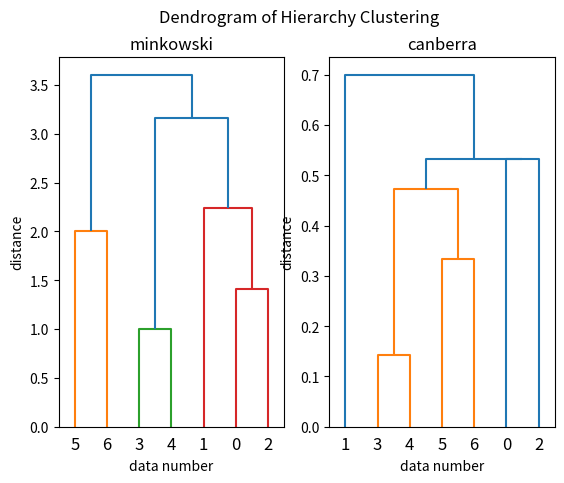

Source code (Python):
import scipy.cluster.hierarchy as hclst
from matplotlib import pyplot as plt

data = [[1, 2], [3, 1], [2, 3], [3, 6], [4, 6], [7, 2], [7, 4]]

for no, d in enumerate(data):
    print("No = ", no, ", data = ", d)


metrics = ['minkowski', 'canberra']
plt.suptitle("Dendrogram of Hierarchy Clustering")
for i in range(len(metrics)):
    plt.subplot(1, 2, i + 1)
    results = hclst.linkage(data, method='single', metric=metrics[i])
    hclst.dendrogram(results)
    plt.title(metrics[i])
    plt.xlabel("data number")
    plt.ylabel("distance")
plt.show()
